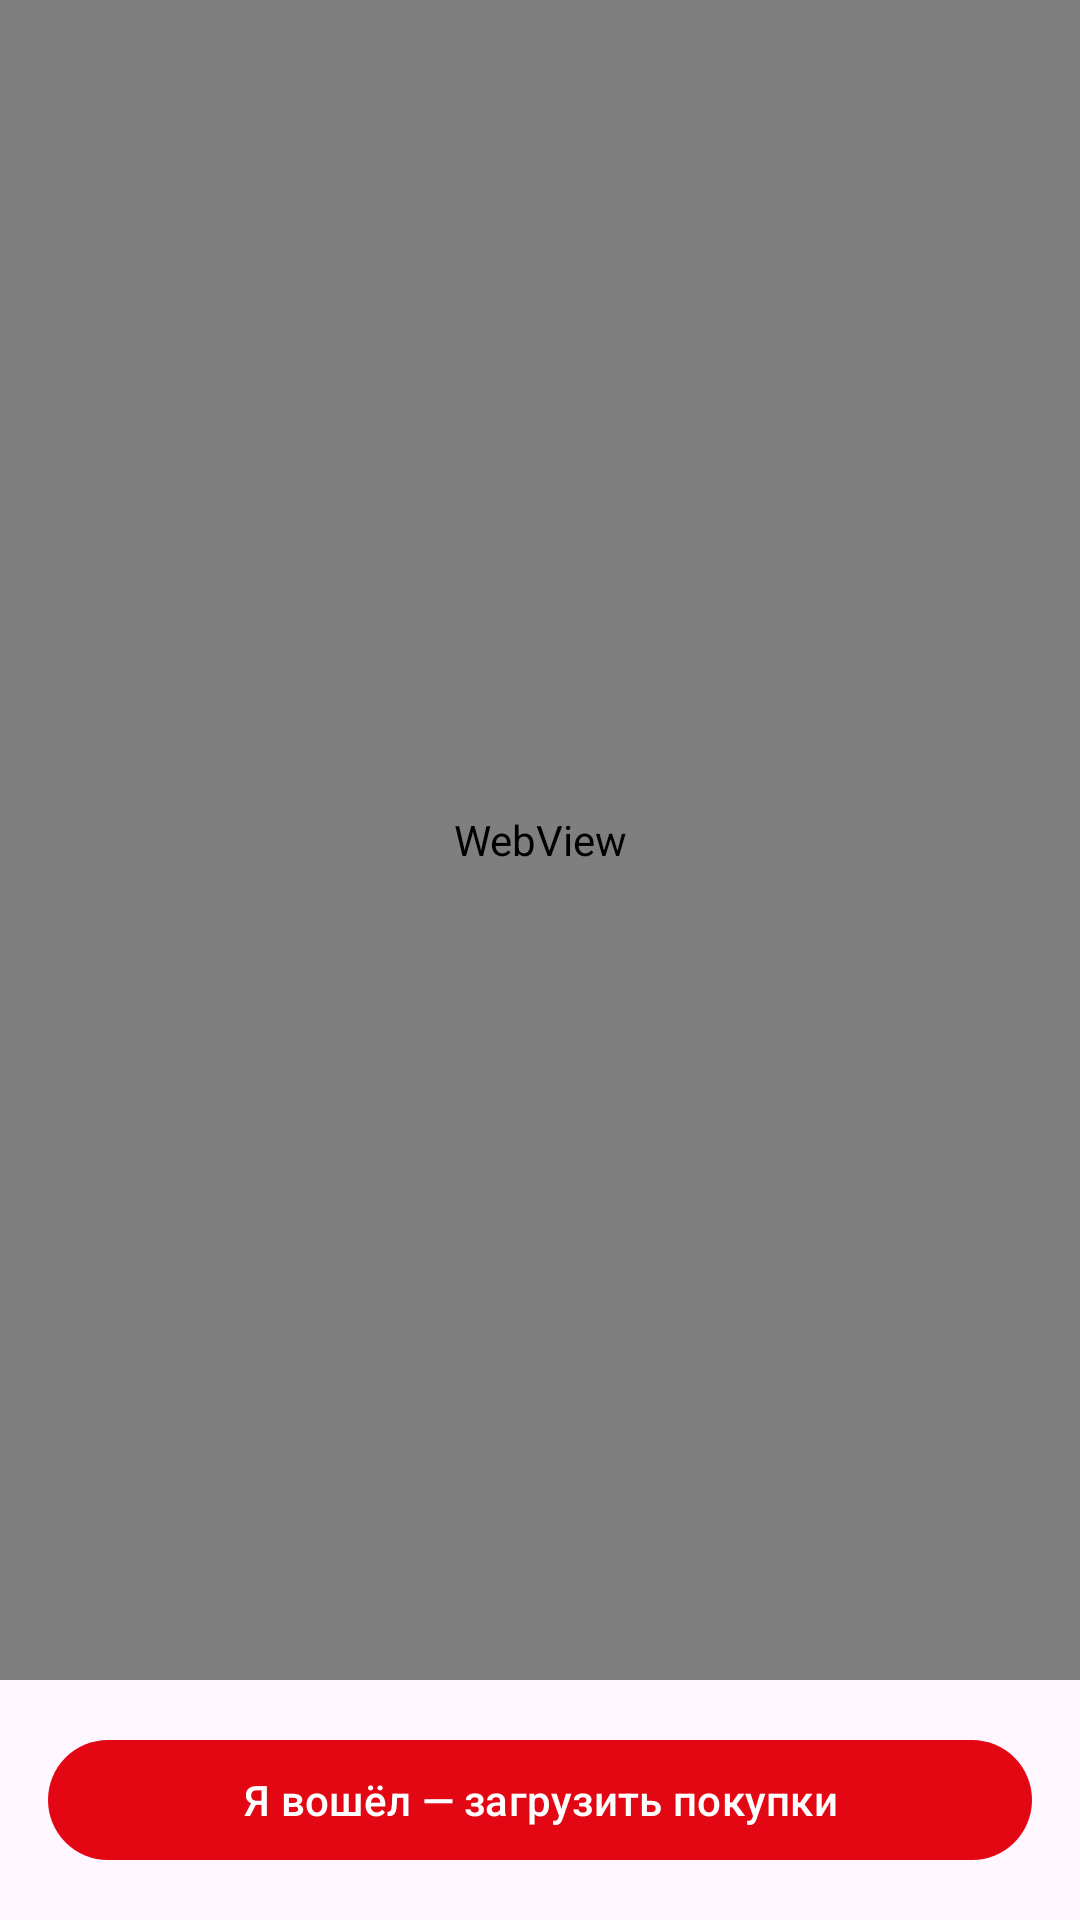

Android layout source for this screen:
<!-- AndroidManifest.xml: application theme Theme.X5Purchases -->
<!-- res/layout/activity_login.xml -->
<?xml version="1.0" encoding="utf-8"?>
<LinearLayout xmlns:android="http://schemas.android.com/apk/res/android"
    android:layout_width="match_parent"
    android:layout_height="match_parent"
    android:orientation="vertical">

    <WebView
        android:id="@+id/webView"
        android:layout_width="match_parent"
        android:layout_height="0dp"
        android:layout_weight="1" />

    <com.google.android.material.button.MaterialButton
        android:id="@+id/btnDone"
        android:layout_width="match_parent"
        android:layout_height="wrap_content"
        android:layout_margin="16dp"
        android:text="@string/btn_done"
        android:textAllCaps="false" />
</LinearLayout>
<!-- resources referenced by this layout -->
<resources>
  <string name="btn_done">Я вошёл — загрузить покупки</string>
  <style name="Theme.X5Purchases" parent="Theme.Material3.DayNight.NoActionBar">
          <item name="colorPrimary">#E30613</item>
          <item name="colorPrimaryContainer">#FFCDD2</item>
          <item name="colorOnPrimary">#FFFFFF</item>
      </style>
</resources>
